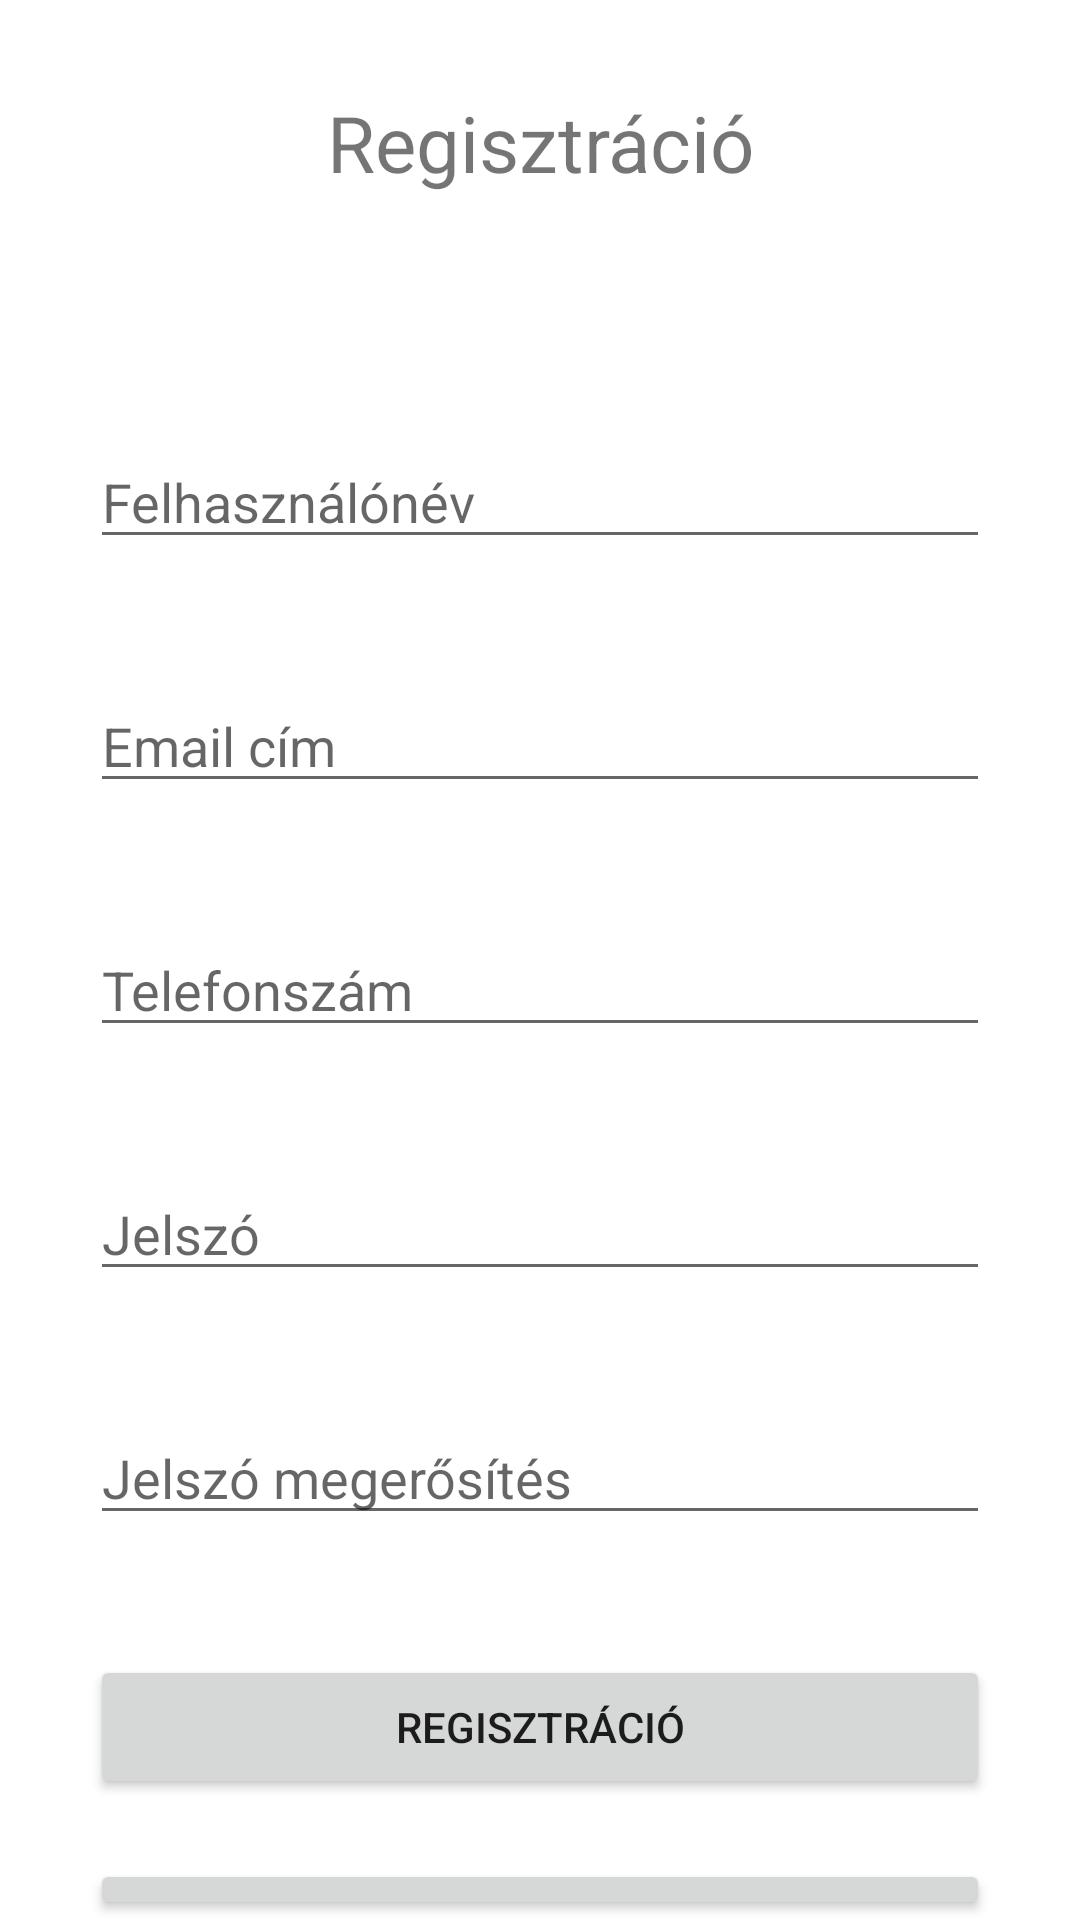

Produce the Android XML layout that renders to this screen, including the resource entries it uses.
<!-- AndroidManifest.xml: application theme Theme.TetovaloIdopontFoglalo -->
<!-- res/layout/activity_registration.xml -->
<?xml version="1.0" encoding="utf-8"?>
<RelativeLayout
    xmlns:android="http://schemas.android.com/apk/res/android"
    xmlns:app="http://schemas.android.com/apk/res-auto"
    xmlns:tools="http://schemas.android.com/tools"
    android:layout_width="match_parent"
    android:layout_height="match_parent"
    tools:context=".Registration">

    <TextView
        android:id="@+id/regitext"
        android:layout_width="match_parent"
        android:layout_height="wrap_content"
        android:layout_margin="30dp"
        android:text="@string/reg"
        android:textSize="26sp"
        android:layout_alignParentStart="true"
        android:layout_alignParentEnd="true"
        android:textAlignment="center"

        />

    <EditText
        android:id="@+id/username"
        android:layout_width="match_parent"
        android:layout_height="wrap_content"
        android:layout_below="@+id/regitext"
        android:layout_alignParentStart="true"
        android:layout_alignParentEnd="true"
        android:layout_marginLeft="30dp"
        android:layout_marginTop="50dp"
        android:layout_marginRight="30dp"
        android:ems="10"
        android:hint="@string/usnev"
        android:inputType="textPersonName"

        />

    <EditText
        android:id="@+id/email"
        android:layout_width="match_parent"
        android:layout_height="wrap_content"
        android:layout_below="@+id/username"
        android:layout_alignParentStart="true"
        android:layout_alignParentEnd="true"
        android:layout_marginLeft="30dp"
        android:layout_marginTop="40dp"
        android:layout_marginRight="30dp"
        android:ems="10"
        android:hint="@string/email"
        android:inputType="textEmailAddress"

        />

    <EditText
        android:id="@+id/mobil"
        android:layout_width="match_parent"
        android:layout_height="wrap_content"
        android:layout_below="@+id/email"
        android:layout_alignParentStart="true"
        android:layout_alignParentEnd="true"
        android:layout_marginLeft="30dp"
        android:layout_marginTop="40dp"
        android:layout_marginRight="30dp"
        android:ems="10"
        android:hint="@string/phone"
        android:inputType="phone"

        />
    <EditText
        android:id="@+id/Pass"
        android:layout_width="match_parent"
        android:layout_height="wrap_content"
        android:layout_below="@+id/mobil"
        android:layout_marginTop="40dp"
        android:layout_marginLeft="30dp"
        android:layout_marginRight="30dp"
        android:ems="10"
        android:hint="@string/pass"
        android:inputType="textPassword"
        android:layout_alignParentStart="true"
        android:layout_alignParentEnd="true"

        />
    <EditText
        android:id="@+id/Pass2"
        android:layout_width="match_parent"
        android:layout_height="wrap_content"
        android:layout_below="@+id/Pass"
        android:layout_marginTop="40dp"
        android:layout_marginLeft="30dp"
        android:layout_marginRight="30dp"
        android:ems="10"
        android:hint="@string/pass2"
        android:inputType="textPassword"
        android:layout_alignParentStart="true"
        android:layout_alignParentEnd="true"

        />

    <Button
        android:id="@+id/button"
        android:layout_width="wrap_content"
        android:layout_height="wrap_content"
        android:layout_below="@+id/Pass2"
        android:layout_marginTop="40dp"
        android:onClick="Reging"
        android:layout_marginLeft="30dp"
        android:layout_marginRight="30dp"
        android:ems="10"
        android:text="@string/reg"
        android:layout_alignParentStart="true"
        android:layout_alignParentEnd="true"
        />

    <Button
        android:id="@+id/megse"
        android:layout_width="wrap_content"
        android:layout_height="wrap_content"
        android:layout_below="@+id/button"
        android:layout_alignParentStart="true"
        android:layout_alignParentEnd="true"
        android:layout_marginLeft="30dp"
        android:layout_marginTop="20dp"
        android:layout_marginRight="30dp"
        android:ems="10"
        android:onClick="Cancel"
        android:text="@string/cancel" />

    <TextView
        android:id="@+id/valasz"
        android:layout_width="match_parent"
        android:layout_height="wrap_content"
        android:layout_below="@+id/regitext"
        android:layout_alignParentStart="true"
        android:layout_alignParentEnd="true"
        android:layout_marginLeft="30dp"
        android:layout_marginTop="1dp"
        android:layout_marginRight="30dp"
        android:text=""
        android:textAlignment="center"
        android:textColor="#5FF402" />

</RelativeLayout>
<!-- resources referenced by this layout -->
<resources>
  <string name="cancel">Vissza</string>
  <string name="email">Email cím</string>
  <string name="pass">Jelszó</string>
  <string name="pass2">Jelszó megerősítés</string>
  <string name="phone">Telefonszám</string>
  <string name="reg">Regisztráció</string>
  <string name="usnev">Felhasználónév</string>
  <style name="Theme.TetovaloIdopontFoglalo" parent="Theme.MaterialComponents.DayNight.DarkActionBar">
          
          <item name="colorPrimary">@color/purple_500</item>
          <item name="colorPrimaryVariant">@color/purple_700</item>
          <item name="colorOnPrimary">@color/white</item>
          
          <item name="colorSecondary">@color/teal_200</item>
          <item name="colorSecondaryVariant">@color/teal_700</item>
          <item name="colorOnSecondary">@color/black</item>
          
          <item name="android:statusBarColor" tools:targetApi="l">?attr/colorPrimaryVariant</item>
          
      </style>
  <!-- not gathered from this repository: default colours our renderer supplied (Android Studio template values) -->
  <color name="purple_500">#FF6200EE</color>
  <color name="purple_700">#FF3700B3</color>
  <color name="teal_200">#FF03DAC5</color>
  <color name="teal_700">#FF018786</color>
  <color name="black">#FF000000</color>
  <color name="white">#FFFFFFFF</color>
</resources>
